Run: headless pygame with SDL's dummy video driver; simulated clock (each Clock.tick advances the game by its frame time, no real sleeping); random seed 0; keys injected as events and as key.get_pressed() state; no mouse input.
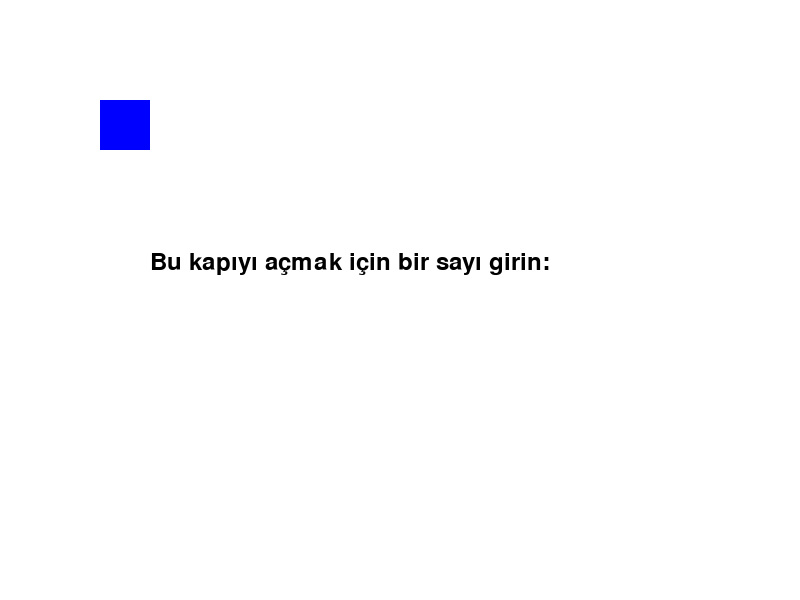
Frame 1 of 4 · flips 1–60 · no input
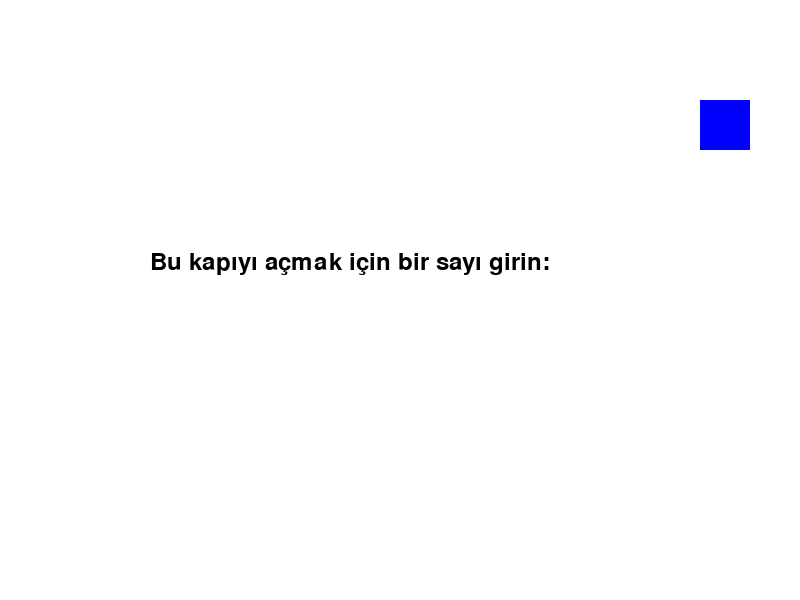
Frame 2 of 4 · flips 61–180 · tapped SPACE, RETURN · held RIGHT (→), D
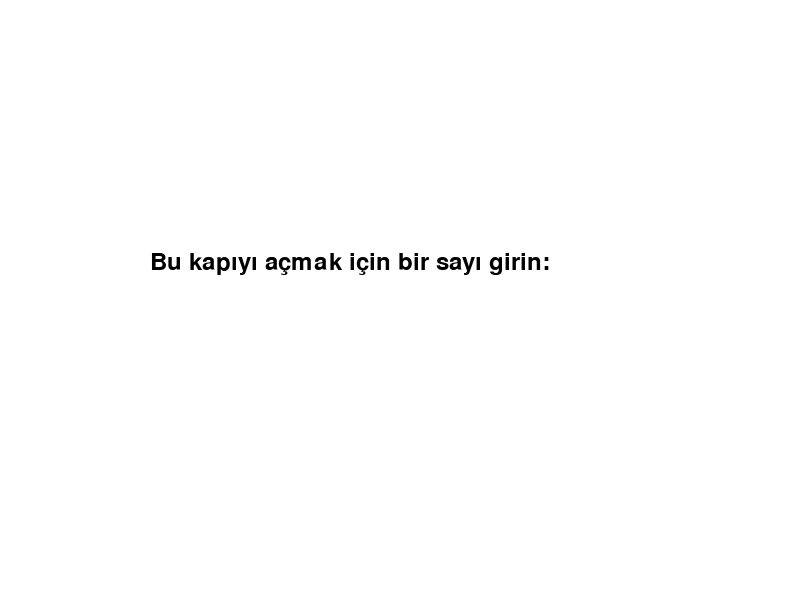
Frame 3 of 4 · flips 181–300 · held DOWN (↓), S
Frame 4 of 4 · flips 301–420 · held LEFT (←), A, UP (↑), W · screen same as frame 1, image omitted

The pygame program that drew these frames:

import pygame
import sys
import random

# Pygame'i başlat
pygame.init()

# Ekran boyutu
screen = pygame.display.set_mode((800, 600))
pygame.display.set_caption('Python Öğreten Oyun - Veri Tipleri Bulmacası')

# FPS ayarlaması
clock = pygame.time.Clock()

# Karakterin başlangıç pozisyonu ve hızı
x, y = 100, 100
speed = 5

# Veri tipi bulmacası
bulmaca_sorusu = "Bu kapıyı açmak için bir sayı girin: "
veri_tipi_dogru_mu = False

# Ana oyun döngüsü
running = True
while running:
    for event in pygame.event.get():
        if event.type == pygame.QUIT:
            running = False

    # Tuşlarla karakter hareketi
    keys = pygame.key.get_pressed()
    if keys[pygame.K_LEFT]:
        x -= speed
    if keys[pygame.K_RIGHT]:
        x += speed
    if keys[pygame.K_UP]:
        y -= speed
    if keys[pygame.K_DOWN]:
        y += speed

    # Ekranı beyaza boyama
    screen.fill((255, 255, 255))

    # Karakteri ekrana çiz (basit bir mavi kare ile)
    pygame.draw.rect(screen, (0, 0, 255), (x, y, 50, 50))

    # Veri tipi bulmacası ekranı
    font = pygame.font.Font(None, 36)
    soru_text = font.render(bulmaca_sorusu, True, (0, 0, 0))
    screen.blit(soru_text, (150, 250))

    # Veri tipi seçimi (örnek bir sayı girme)
    if keys[pygame.K_1]:
        veri_tipi_cevap = 1  # Oyuncu 1'e bastığında bir integer seçiyor
        if isinstance(veri_tipi_cevap, int):
            veri_tipi_dogru_mu = True

    # Cevap doğruysa, başarı mesajı
    if veri_tipi_dogru_mu:
        dogru_text = font.render("Tebrikler! Doğru veri tipini seçtiniz!", True, (0, 255, 0))
        screen.blit(dogru_text, (150, 300))

    # Ekranı güncelle
    pygame.display.flip()

    # FPS limiti
    clock.tick(60)

pygame.quit()
sys.exit()
